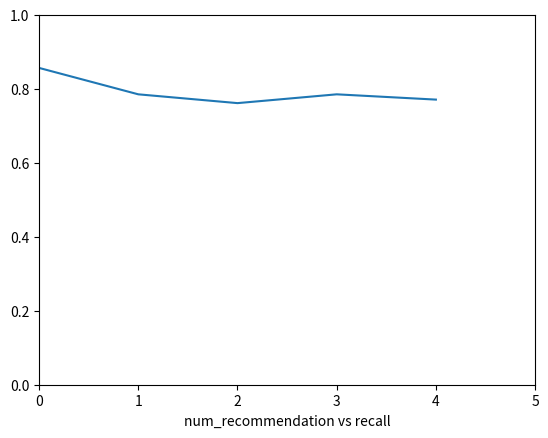

Python code for this plot:
# precision = hit set/test set
# recall = hit set/ number of recommandations
# f1 measures = weighted avg of precision and recall, 2*[(precision*recall)/(precision+recall)]

import matplotlib.pyplot as plt

plt.plot([6/7, 11/14, 16/21, 22/28, 27/35])

plt.xlabel('num_recommendation vs recall')
plt.axis([0, 5, 0, 1])
plt.show()